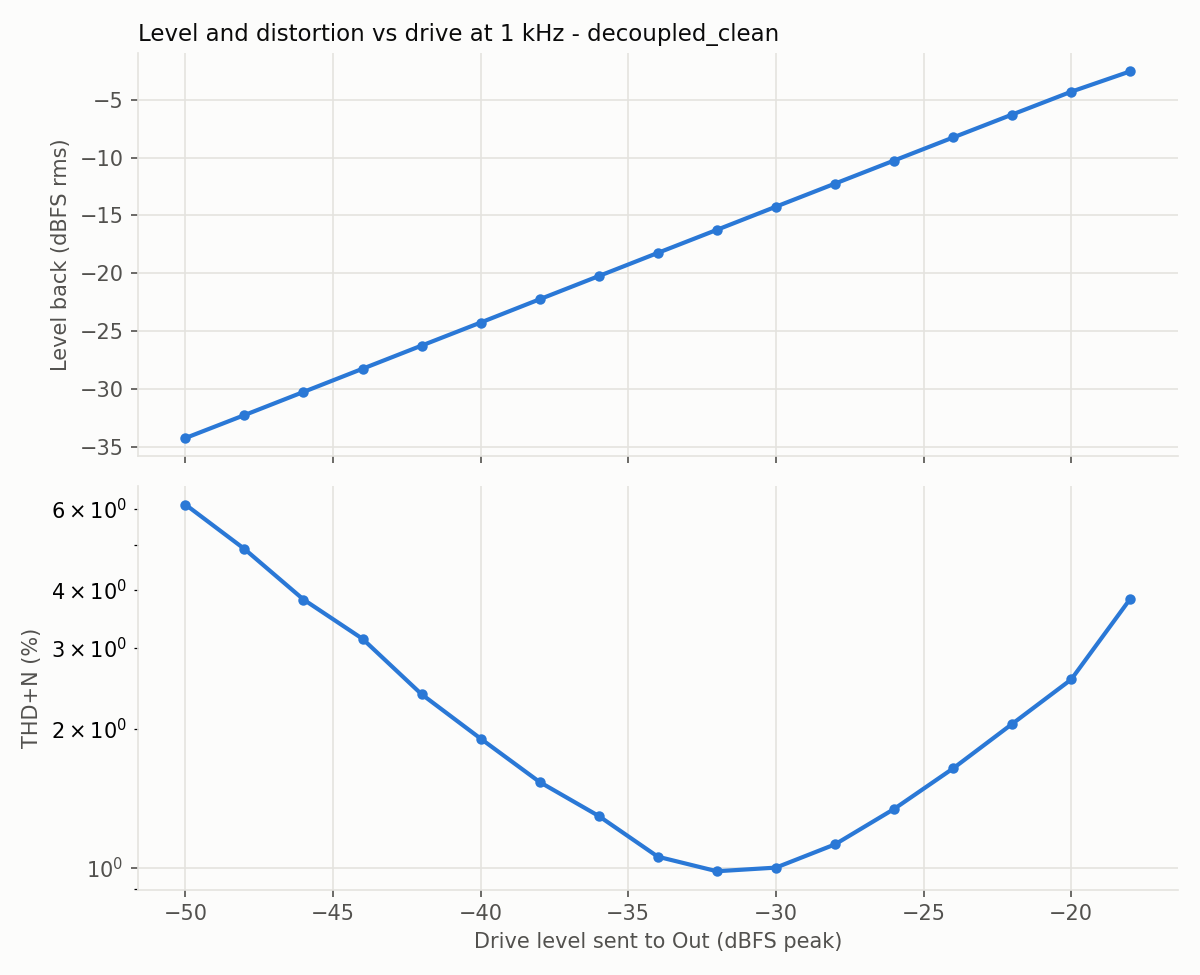

Values plotted in this chart, from the file beside it:
level_dbfs, fundamental_dbfs, thd_pct, thd_n_pct, snr_db
-50.0, -34.21, 0.157, 6.124, 24.3
-48.0, -32.23, 0.165, 4.907, 26.2
-46.0, -30.23, 0.179, 3.814, 28.4
-44.0, -28.23, 0.208, 3.135, 30.1
-42.0, -26.23, 0.215, 2.378, 32.5
-40.0, -24.24, 0.267, 1.906, 34.5
-38.0, -22.23, 0.348, 1.535, 36.5
-36.0, -20.23, 0.415, 1.296, 38.2
-34.0, -18.23, 0.507, 1.058, 40.6
-32.0, -16.24, 0.647, 0.984, 42.6
-30.0, -14.24, 0.811, 1.002, 44.6
-28.0, -12.25, 1.024, 1.125, 46.6
-26.0, -10.26, 1.287, 1.342, 48.5
-24.0, -8.27, 1.616, 1.643, 50.5
-22.0, -6.29, 2.037, 2.051, 52.3
-20.0, -4.32, 2.553, 2.56, 54.4
-18.0, -2.56, 3.621, 3.827, 38.1
